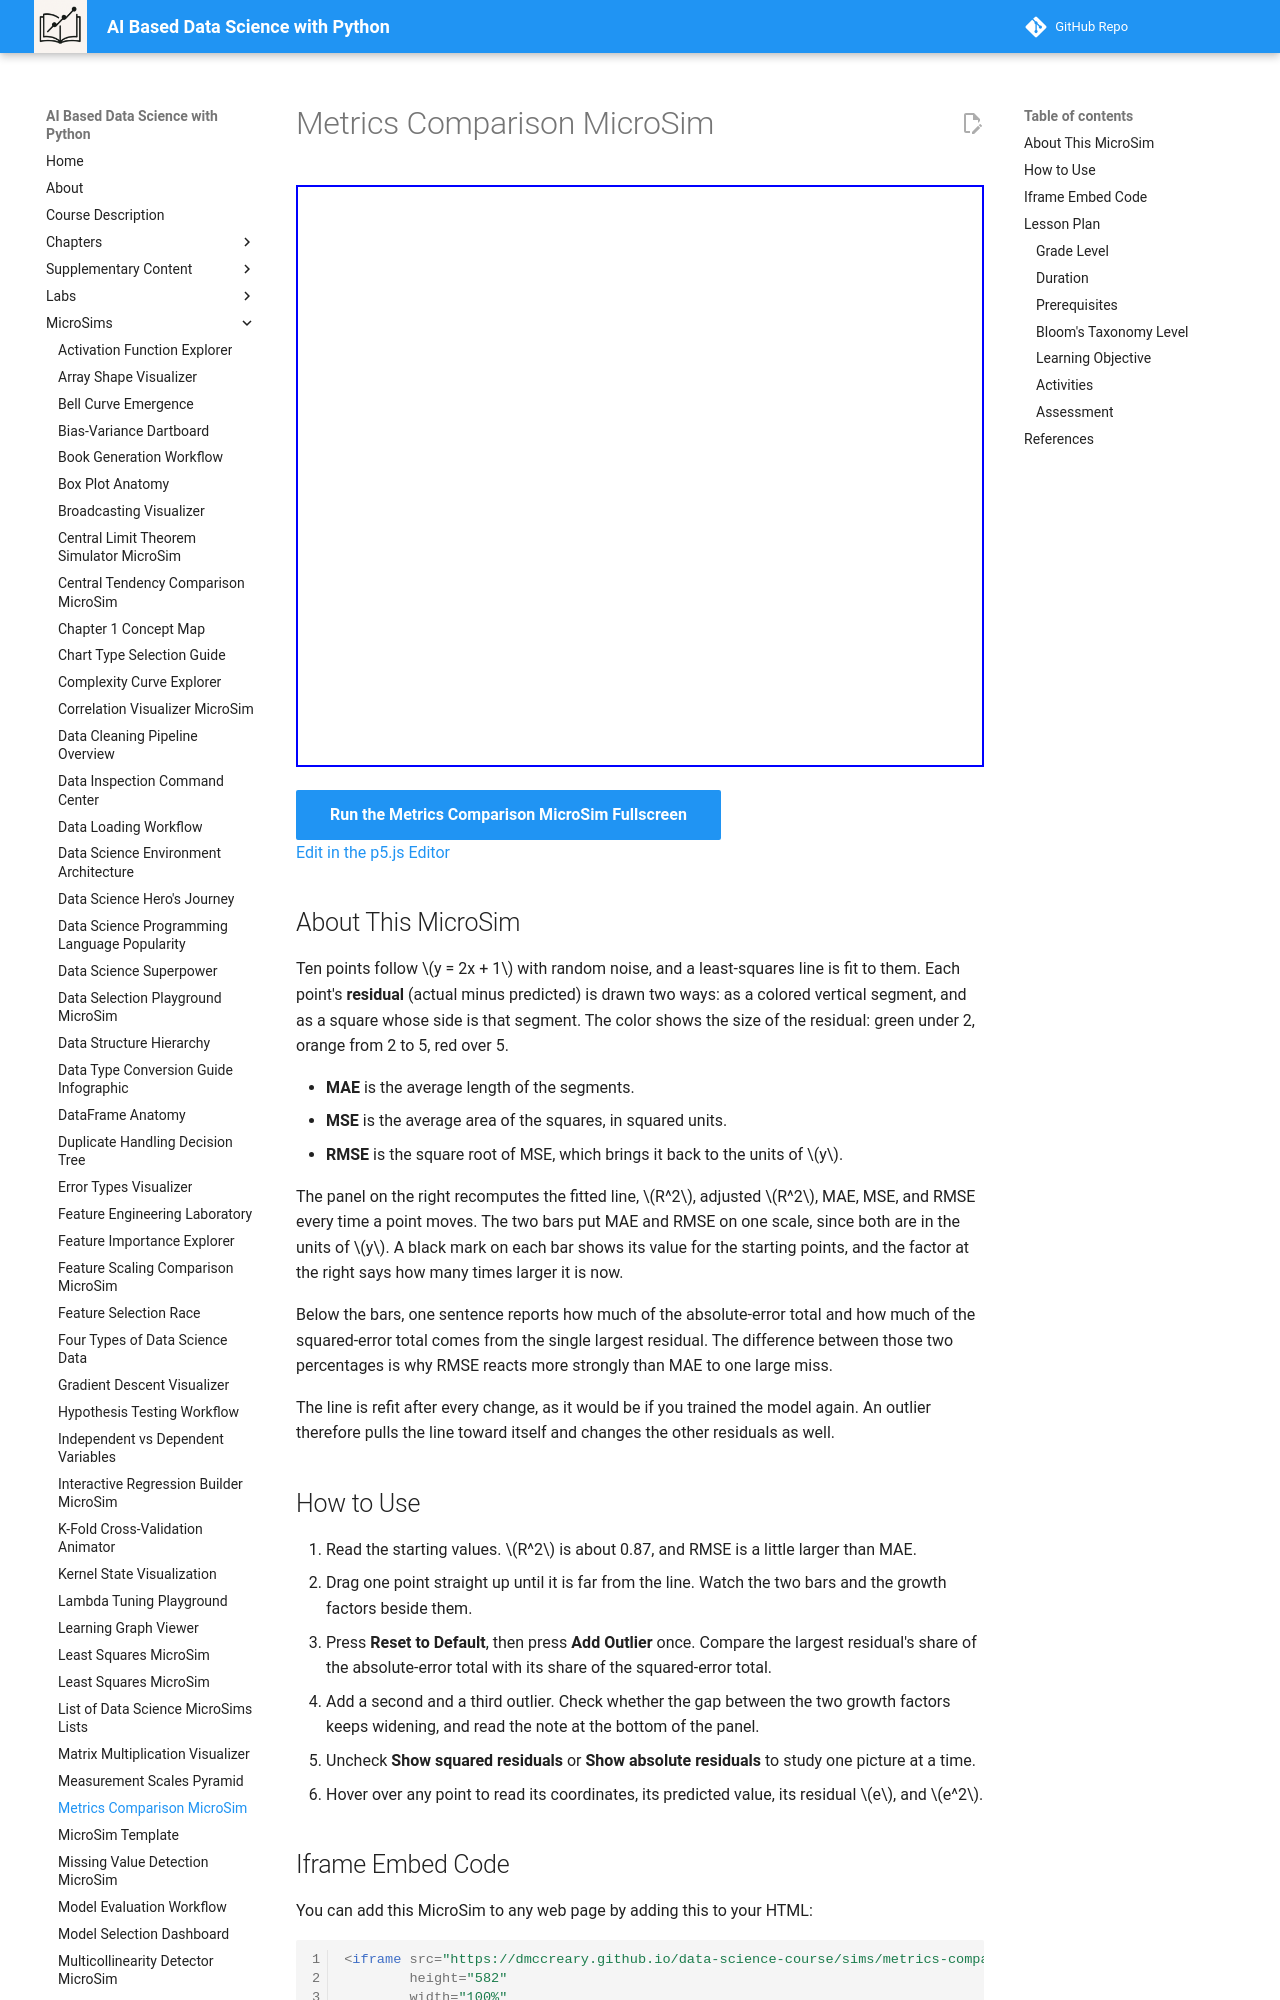

repository: dmccreary/data-science-course · page: sims/metrics-comparison-microsim/index.html · generator: mkdocs

---
title: Metrics Comparison MicroSim
description: Drag data points or add outliers to a scatter plot and compare how MAE, MSE, RMSE, and R-squared respond to the same prediction errors.
image: /sims/metrics-comparison-microsim/metrics-comparison-microsim.png
og:image: /sims/metrics-comparison-microsim/metrics-comparison-microsim.png
twitter:image: /sims/metrics-comparison-microsim/metrics-comparison-microsim.png
social:
   cards: false
quality_score: 0
---

# Metrics Comparison MicroSim

<iframe src="main.html" height="582" width="100%" scrolling="no"></iframe>

[Run the Metrics Comparison MicroSim Fullscreen](./main.html){ .md-button .md-button--primary }
<br/>
[Edit in the p5.js Editor](https://editor.p5js.org/)

## About This MicroSim

Ten points follow $y = 2x + 1$ with random noise, and a least-squares line is fit to them. Each point's **residual** (actual minus predicted) is drawn two ways: as a colored vertical segment, and as a square whose side is that segment. The color shows the size of the residual: green under 2, orange from 2 to 5, red over 5.

- **MAE** is the average length of the segments.
- **MSE** is the average area of the squares, in squared units.
- **RMSE** is the square root of MSE, which brings it back to the units of $y$.

The panel on the right recomputes the fitted line, $R^2$, adjusted $R^2$, MAE, MSE, and RMSE every time a point moves. The two bars put MAE and RMSE on one scale, since both are in the units of $y$. A black mark on each bar shows its value for the starting points, and the factor at the right says how many times larger it is now.

Below the bars, one sentence reports how much of the absolute-error total and how much of the squared-error total comes from the single largest residual. The difference between those two percentages is why RMSE reacts more strongly than MAE to one large miss.

The line is refit after every change, as it would be if you trained the model again. An outlier therefore pulls the line toward itself and changes the other residuals as well.
